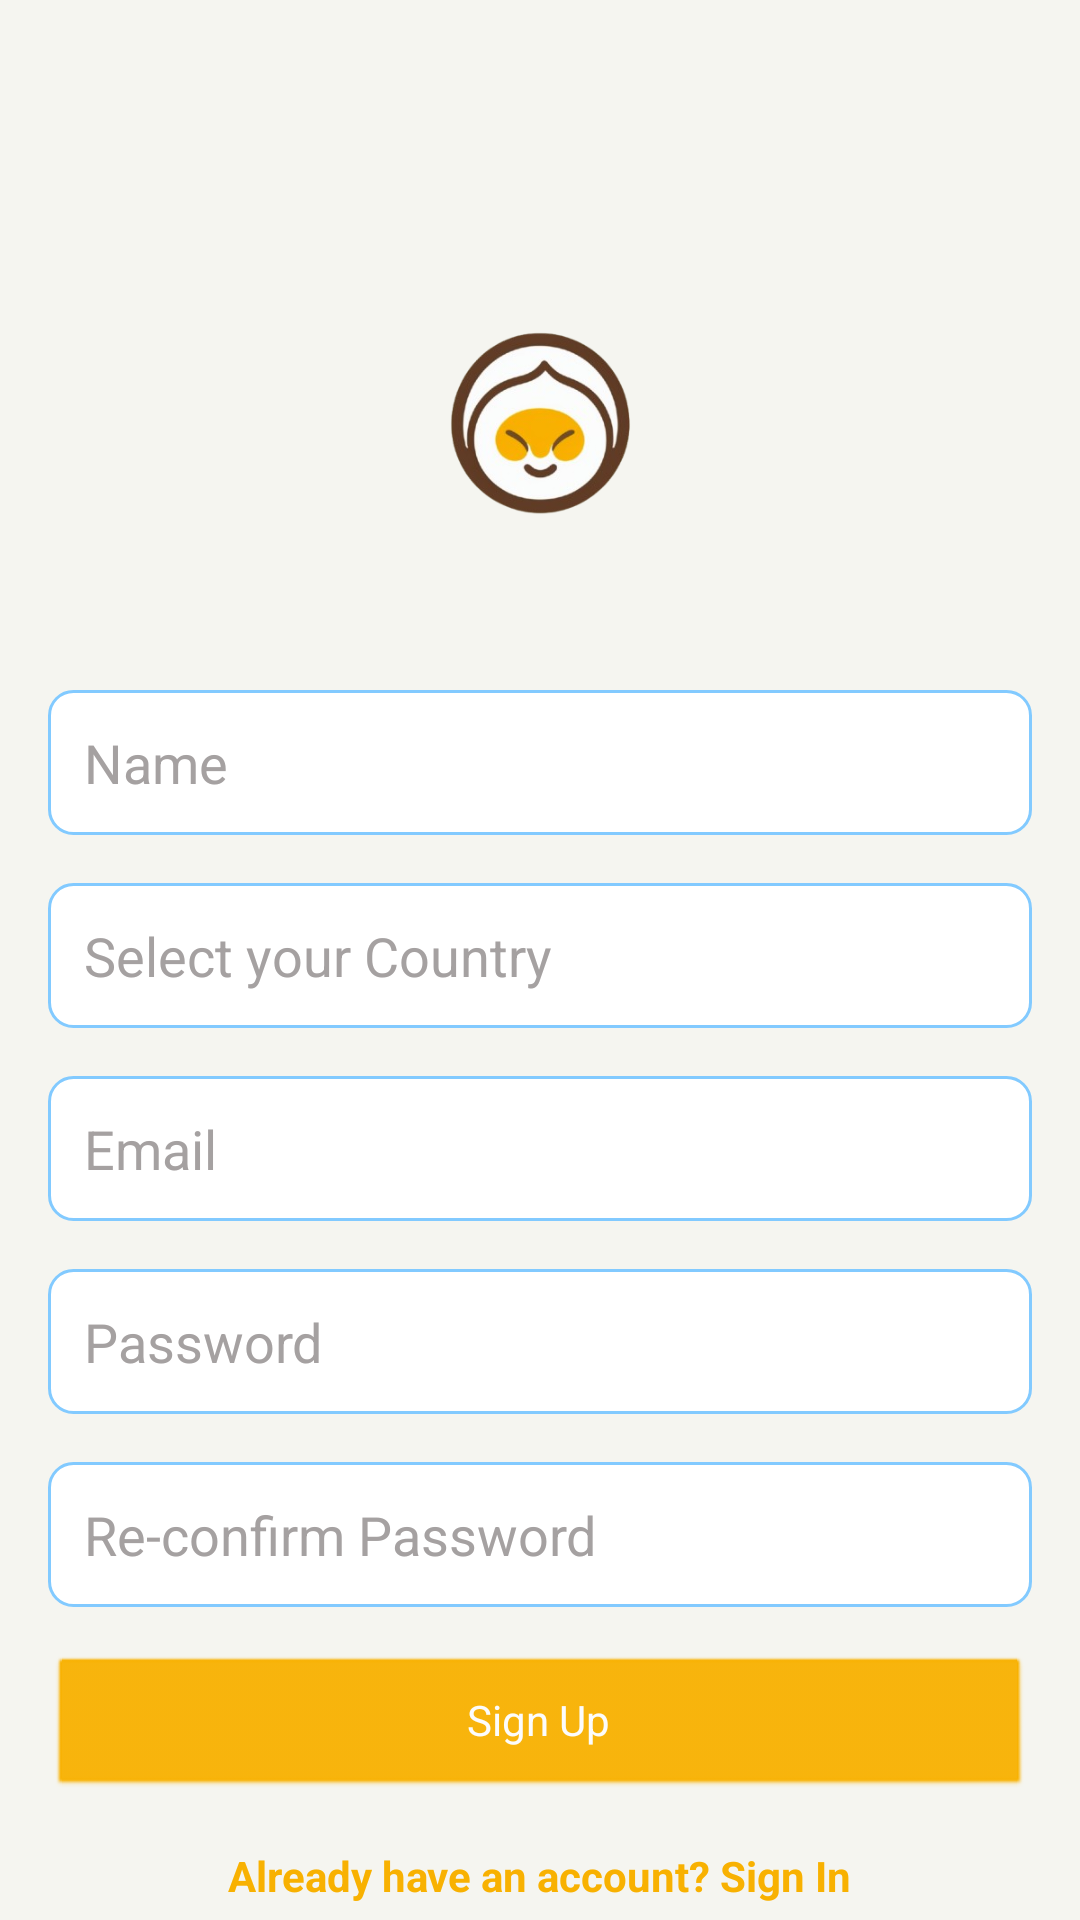

Here is an Android app screen rendered from its layout file. Give the layout XML and the strings, colors and styles it references.
<!-- AndroidManifest.xml: application theme Theme.Kuishinbo -->
<!-- res/layout/activity_sign_up.xml -->
<?xml version="1.0" encoding="utf-8"?>
<androidx.constraintlayout.widget.ConstraintLayout xmlns:android="http://schemas.android.com/apk/res/android"
    xmlns:app="http://schemas.android.com/apk/res-auto"
    xmlns:tools="http://schemas.android.com/tools"
    android:layout_width="match_parent"
    android:layout_height="match_parent"
    android:background="@color/broken_white"
    tools:context=".SignUpActivity">

    <ImageView
        android:id="@+id/app_logo"
        android:layout_width="300dp"
        android:layout_height="150dp"
        android:layout_marginTop="64dp"
        android:layout_marginBottom="32dp"
        android:src="@drawable/app_ic_logo"
        app:layout_constraintTop_toTopOf="parent"
        app:layout_constraintStart_toStartOf="parent"
        app:layout_constraintEnd_toEndOf="parent" />

    <EditText
        android:id="@+id/name"
        android:layout_width="0dp"
        android:layout_height="wrap_content"
        android:hint="Name"
        android:inputType="textPersonName"
        android:background="@drawable/edit_text_background"
        app:layout_constraintTop_toBottomOf="@id/app_logo"
        app:layout_constraintStart_toStartOf="parent"
        app:layout_constraintEnd_toEndOf="parent"
        android:layout_margin="16dp"
        android:padding="12dp"
        android:textColor="@color/brown"
        android:textColorHint="@color/light_grey" />

    <AutoCompleteTextView
        android:id="@+id/country"
        android:layout_width="0dp"
        android:layout_height="wrap_content"
        android:hint="Select your Country"
        android:completionThreshold="1"
        android:background="@drawable/edit_text_background"
        app:layout_constraintTop_toBottomOf="@id/name"
        app:layout_constraintStart_toStartOf="parent"
        app:layout_constraintEnd_toEndOf="parent"
        android:layout_margin="16dp"
        android:padding="12dp"
        android:textColor="@color/brown"
        android:textColorHint="@color/light_grey"  />

    <EditText
        android:id="@+id/email"
        android:layout_width="0dp"
        android:layout_height="wrap_content"
        android:hint="Email"
        android:inputType="textEmailAddress"
        android:background="@drawable/edit_text_background"
        app:layout_constraintTop_toBottomOf="@id/country"
        app:layout_constraintStart_toStartOf="parent"
        app:layout_constraintEnd_toEndOf="parent"
        android:layout_margin="16dp"
        android:padding="12dp"
        android:textColor="@color/brown"
        android:textColorHint="@color/light_grey"  />

    <EditText
        android:id="@+id/password"
        android:layout_width="0dp"
        android:layout_height="wrap_content"
        android:hint="Password"
        android:inputType="textPassword"
        android:background="@drawable/edit_text_background"
        app:layout_constraintTop_toBottomOf="@id/email"
        app:layout_constraintStart_toStartOf="parent"
        app:layout_constraintEnd_toEndOf="parent"
        android:layout_margin="16dp"
        android:padding="12dp"
        android:textColor="@color/brown"
        android:textColorHint="@color/light_grey"  />

    <ImageView
        android:id="@+id/password_toggle"
        android:layout_width="24dp"
        android:layout_height="24dp"
        android:src="@drawable/ic_invisible_password"
        android:contentDescription="Toggle password visibility"
        app:layout_constraintTop_toTopOf="@id/password"
        app:layout_constraintBottom_toBottomOf="@id/password"
        app:layout_constraintEnd_toEndOf="@id/password"
        android:layout_marginEnd="16dp"
        app:tint="@color/brown" />

    <EditText
        android:id="@+id/reconfirm_password"
        android:layout_width="0dp"
        android:layout_height="wrap_content"
        android:hint="Re-confirm Password"
        android:inputType="textPassword"
        android:background="@drawable/edit_text_background"
        app:layout_constraintTop_toBottomOf="@id/password"
        app:layout_constraintStart_toStartOf="parent"
        app:layout_constraintEnd_toEndOf="parent"
        android:layout_margin="16dp"
        android:padding="12dp"
        android:textColor="@color/brown"
        android:textColorHint="@color/light_grey"  />

    <ImageView
        android:id="@+id/reconfirm_password_toggle"
        android:layout_width="24dp"
        android:layout_height="24dp"
        android:src="@drawable/ic_invisible_password"
        android:contentDescription="Toggle re-confirm password visibility"
        app:layout_constraintTop_toTopOf="@id/reconfirm_password"
        app:layout_constraintBottom_toBottomOf="@id/reconfirm_password"
        app:layout_constraintEnd_toEndOf="@id/reconfirm_password"
        android:layout_marginEnd="16dp"
        app:tint="@color/brown" />

    <Button
        android:id="@+id/signup_button"
        android:layout_width="0dp"
        android:layout_height="wrap_content"
        android:text="Sign Up"
        android:backgroundTint="@color/orange"
        android:textColor="@color/white_logo"
        app:layout_constraintTop_toBottomOf="@id/reconfirm_password"
        app:layout_constraintStart_toStartOf="parent"
        app:layout_constraintEnd_toEndOf="parent"
        android:layout_marginTop="16dp"
        android:layout_marginHorizontal="16dp" />

    <TextView
        android:id="@+id/signin_redirect_text"
        android:layout_width="wrap_content"
        android:layout_height="wrap_content"
        android:text="Already have an account? Sign In"
        android:textColor="@color/orange"
        android:textStyle="bold"
        android:clickable="true"
        android:focusable="true"
        app:layout_constraintTop_toBottomOf="@id/signup_button"
        app:layout_constraintStart_toStartOf="parent"
        app:layout_constraintEnd_toEndOf="parent"
        android:layout_marginTop="16dp" />

</androidx.constraintlayout.widget.ConstraintLayout>
<!-- resources referenced by this layout -->
<resources>
  <color name="broken_white">#F5F5F0</color>
  <color name="brown">#5E3823</color>
  <color name="light_grey">#A5A1A1</color>
  <color name="orange">#F8B101</color>
  <color name="white_logo">#FCFCFC</color>
  <!-- drawable app_ic_logo: png bitmap (drawable, 71225 bytes) -->
  <!-- drawable edit_text_background (drawable) -->
  <?xml version="1.0" encoding="utf-8"?>
  <shape xmlns:android="http://schemas.android.com/apk/res/android"
      android:shape="rectangle">
  
      <solid android:color="@android:color/white"/>
  
      <corners android:radius="8dp"/>
      <stroke
          android:width="1dp"
          android:color="@color/colorPrimary"/>
  
      <padding
          android:left="10dp"
          android:top="10dp"
          android:right="10dp"
          android:bottom="10dp"/>
  </shape>
  <style name="Theme.Kuishinbo" parent="Base.Theme.Kuishinbo" />
  <color name="colorPrimary">#82CAFF</color>
  <style name="Base.Theme.Kuishinbo" parent="Theme.Material3.DayNight.NoActionBar">
          <item name="colorPrimary">@color/orange</item>
          <item name="colorPrimaryDark">@color/brown</item>
  
          <item name="textInputStyle">@style/Widget.MaterialComponents.TextInputLayout.OutlinedBox</item>
          <item name="android:textViewStyle">@style/AppTextView</item>
          <item name="android:buttonStyle">@style/AppButton</item>
      </style>
  <style name="Widget.MaterialComponents.TextInputLayout.OutlinedBox" parent="@style/Widget.Material3.TextInputLayout.OutlinedBox">
          <item name="boxCornerRadiusTopStart">12dp</item>
          <item name="boxCornerRadiusTopEnd">12dp</item>
          <item name="boxCornerRadiusBottomStart">12dp</item>
          <item name="boxCornerRadiusBottomEnd">12dp</item>
          <item name="boxStrokeColor">@color/orange</item>
          <item name="hintTextColor">@color/brown</item>
          <item name="android:textColorHint">@color/light_grey</item>
      </style>
  <style name="AppTextView" parent="android:Widget.TextView">
  
          <item name="android:textColor">@color/brown</item>
      </style>
  <style name="AppButton" parent="android:Widget.Button">
  
          <item name="android:textColor">@color/white_logo</item>
          <item name="backgroundTint">@color/orange</item>
          <item name="android:layout_width">0dp</item>
  
      </style>
</resources>
